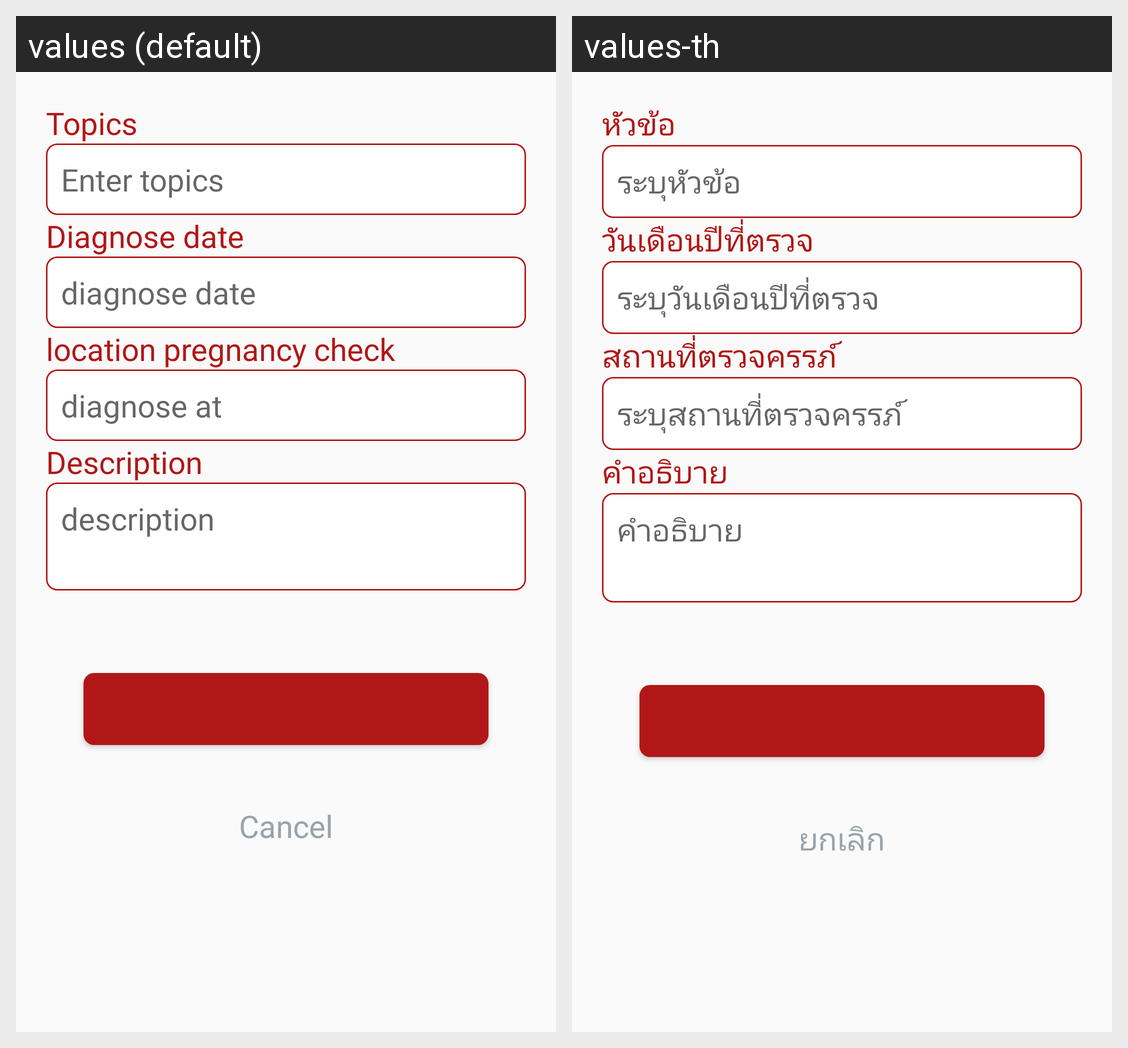

This grid shows one Android layout under two languages. Give, for every string resource on the screen, its name, the default text and each shown locale's text.
Android screen res/layout/fragment_form_pregnant_history.xml rendered under 2 locales, left to right: values (default), values-th. Device: Nexus 5 (rendered at 1080×1920; each locale shown at half size, 540×960, under a caption strip naming it); theme AppTheme.
Strings drawn on this screen, with the default value and each locale's value (text and hints the layout hard-codes, and strings that could not be matched under every locale, appear in the picture but are not listed):

title
  values: Topics
  values-th: หัวข้อ

title_hint
  values: Enter topics
  values-th: ระบุหัวข้อ

date_survey
  values: Diagnose date
  values-th: วันเดือนปีที่ตรวจ

date_survey_hint
  values: diagnose date
  values-th: ระบุวันเดือนปีที่ตรวจ

pregnant_place
  values: location pregnancy check
  values-th: สถานที่ตรวจครรภ์

pregnant_place_hint
  values: diagnose at
  values-th: ระบุสถานที่ตรวจครรภ์

explain
  values: Description
  values-th: คำอธิบาย

explain_hint
  values: description
  values-th: คำอธิบาย

button_cancel
  values: Cancel
  values-th: ยกเลิก
